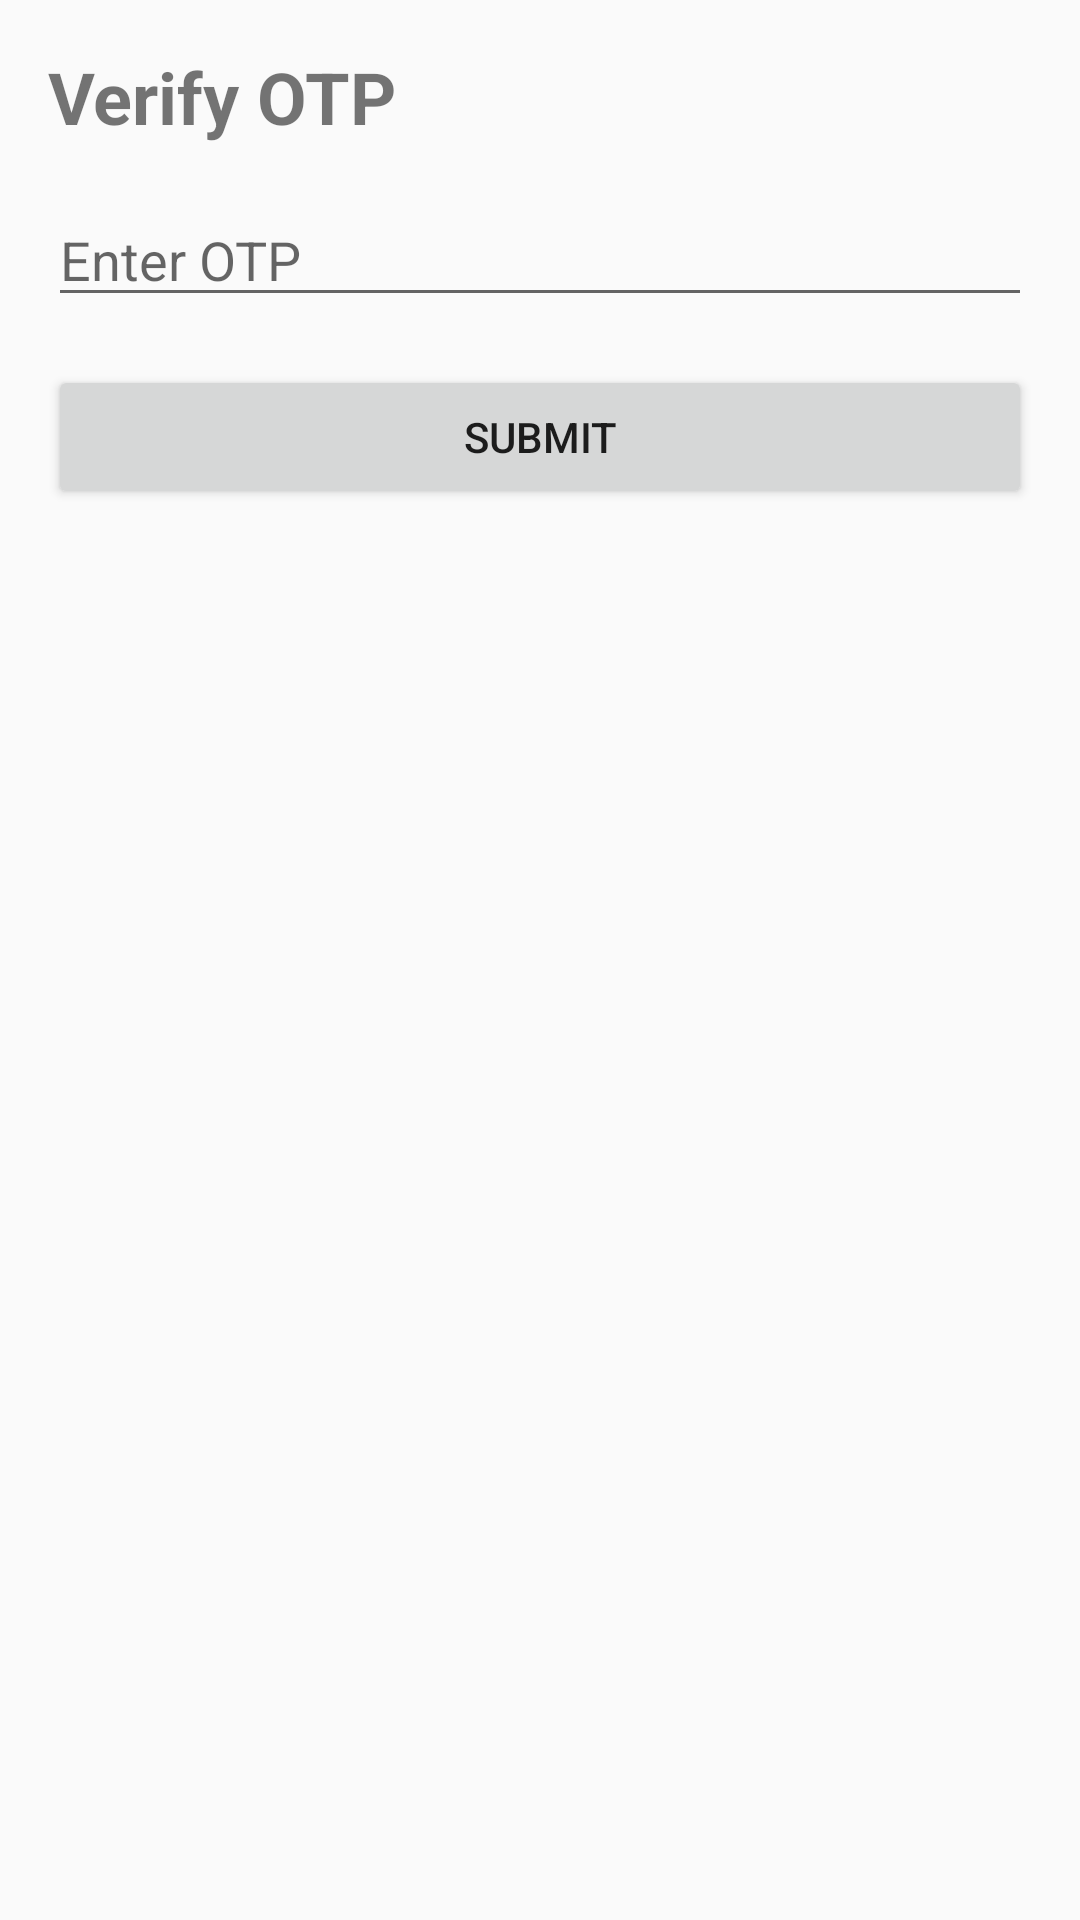

Here is an Android app screen rendered from its layout file. Give the layout XML and the strings, colors and styles it references.
<!-- AndroidManifest.xml: application theme Theme.RogoClone -->
<!-- res/layout/dialog_verifyotp.xml -->
<?xml version="1.0" encoding="utf-8"?>
<LinearLayout xmlns:android="http://schemas.android.com/apk/res/android"
    android:layout_width="match_parent"
    android:layout_height="wrap_content"
    android:orientation="vertical"
    android:padding="16dp">

    <TextView
        android:id="@+id/title_text_view"
        android:layout_width="match_parent"
        android:layout_height="wrap_content"
        android:text="Verify OTP"
        android:textSize="24sp"
        android:textStyle="bold" />

    <EditText
        android:id="@+id/otp_edit_text"
        android:layout_width="match_parent"
        android:layout_height="wrap_content"
        android:hint="Enter OTP"
        android:layout_marginTop="16dp" />

    <Button
        android:id="@+id/submit_button"
        android:layout_width="match_parent"
        android:layout_height="wrap_content"
        android:text="Submit"
        android:layout_marginTop="16dp" />

</LinearLayout>
<!-- resources referenced by this layout -->
<resources>
  <style name="Theme.RogoClone" parent="android:Theme.Material.Light.NoActionBar" />
</resources>
